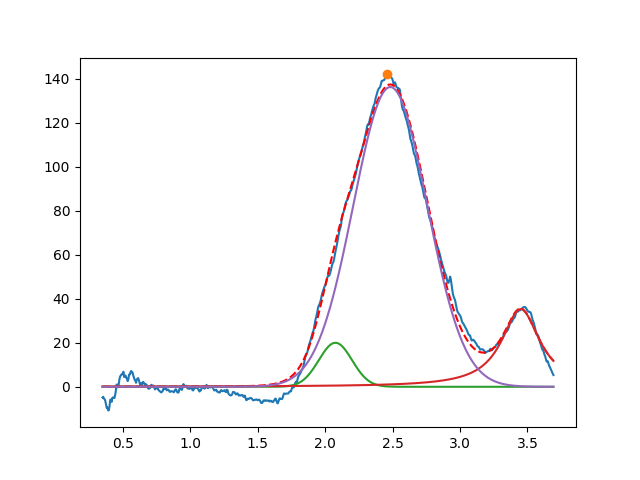

The file beside this chart, header and first rows:
2.076288317076460110e+00, 2.000000000000000355e+01, 2.899300429623715702e-01, 9.999999999999998890e-01
3.450000000000000622e+00, 3.528833230058188519e+01, 3.440168921986995199e-01, 8.297482367744386254e-27
2.483099219041186689e+00, 1.362892664452142810e+02, 6.447810607952561002e-01, 9.999999999999998890e-01
